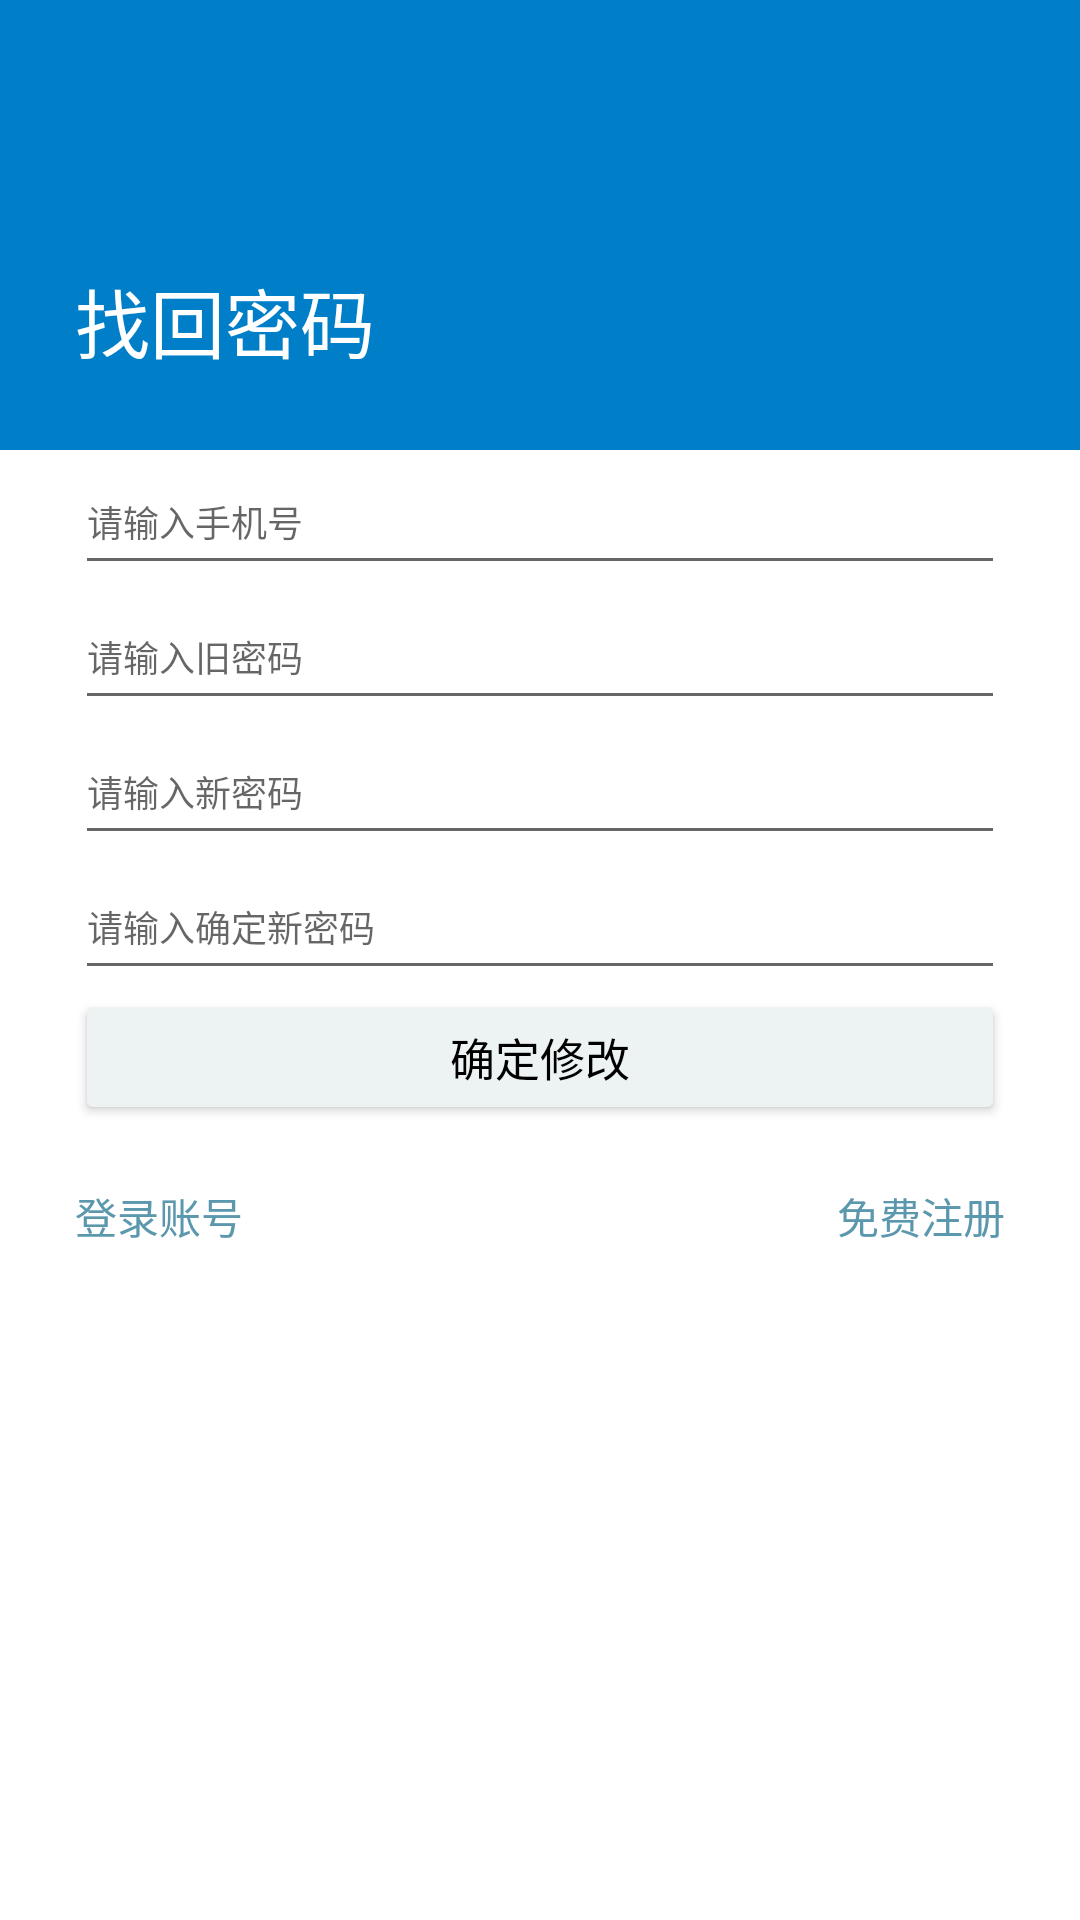

Here is an Android app screen rendered from its layout file. Give the layout XML and the strings, colors and styles it references.
<!-- AndroidManifest.xml: application theme Theme.MukeTour -->
<!-- res/layout/activity_find.xml -->
<?xml version="1.0" encoding="utf-8"?>
<LinearLayout xmlns:android="http://schemas.android.com/apk/res/android"
xmlns:app="http://schemas.android.com/apk/res-auto"
xmlns:tools="http://schemas.android.com/tools"
android:layout_width="match_parent"
android:layout_height="match_parent"
android:orientation="vertical"
tools:context=".FindActivity">

<RelativeLayout
    android:layout_width="match_parent"
    android:layout_height="150dp"
    android:background="#007FC8"
    android:paddingLeft="25dp"
    android:paddingRight="25dp">

    <TextView
        android:layout_width="wrap_content"
        android:layout_height="wrap_content"
        android:layout_alignParentBottom="true"
        android:layout_marginBottom="25dp"
        android:text="找回密码"
        android:textColor="#fff"
        android:textSize="25sp" />

    <ImageView
        android:id="@+id/findBtnClose"
        android:layout_width="25dp"
        android:layout_height="25dp"
        android:layout_alignParentRight="true"
        android:layout_marginTop="10dp"
        android:background="@mipmap/login_close"></ImageView>
</RelativeLayout>

<LinearLayout
    android:layout_width="match_parent"
    android:layout_height="wrap_content"
    android:paddingLeft="25dp"
    android:paddingRight="25dp"
    android:orientation="vertical"
    >

    <EditText
        android:id="@+id/findEPhone"
        android:layout_width="match_parent"
        android:layout_height="match_parent"
        android:hint="请输入手机号"
        android:textSize="12sp"
        android:height="45dp"
        />

    <EditText
        android:id="@+id/findEOldPwd"
        android:layout_width="match_parent"
        android:layout_height="match_parent"
        android:hint="请输入旧密码"
        android:textSize="12sp"
        android:height="45dp"
        />

    <EditText
        android:id="@+id/findEPwd"
        android:layout_width="match_parent"
        android:layout_height="match_parent"
        android:hint="请输入新密码"
        android:textSize="12sp"
        android:height="45dp"
        />

    <EditText
        android:id="@+id/findEPwds"
        android:layout_width="match_parent"
        android:layout_height="match_parent"
        android:hint="请输入确定新密码"
        android:textSize="12sp"
        android:height="45dp"
        />

    <Button
        android:id="@+id/findBtnFind"
        android:layout_width="match_parent"
        android:text="确定修改"
        android:textColor="#000"
        android:backgroundTint="#EDF2F3"
        android:layout_height="45dp"
        android:textSize="15sp"
        />
    <RelativeLayout
        android:layout_width="match_parent"
        android:layout_height="wrap_content"
        android:orientation="horizontal"
        android:layout_marginTop="20dp"
        >

        <TextView
            android:id="@+id/findLinkLogin"
            android:layout_width="wrap_content"
            android:layout_height="wrap_content"
            android:text="登录账号"
            android:textColor="#5C98AD"></TextView>
        <TextView
            android:id="@+id/findLinkReg"
            android:layout_width="wrap_content"
            android:layout_height="wrap_content"
            android:layout_alignParentRight="true"
            android:textAlignment="textEnd"
            android:text="免费注册"
            android:textColor="#5C98AD"
            ></TextView>
    </RelativeLayout>
</LinearLayout>
</LinearLayout>
<!-- resources referenced by this layout -->
<resources>
  <style name="Theme.MukeTour" parent="Theme.MaterialComponents.Light.NoActionBar">
          
          <item name="colorPrimary">@color/purple_500</item>
          <item name="colorPrimaryVariant">@color/purple_700</item>
          <item name="colorOnPrimary">@color/white</item>
          
          <item name="colorSecondary">@color/teal_200</item>
          <item name="colorSecondaryVariant">@color/teal_700</item>
          <item name="colorOnSecondary">@color/black</item>
          
          <item name="android:statusBarColor" tools:targetApi="l">?attr/colorPrimaryVariant</item>
          
      </style>
  <!-- not gathered from this repository: default colours our renderer supplied (Android Studio template values) -->
  <color name="purple_500">#FF6200EE</color>
  <color name="purple_700">#FF3700B3</color>
  <color name="teal_200">#FF03DAC5</color>
  <color name="teal_700">#FF018786</color>
  <color name="black">#FF000000</color>
  <color name="white">#FFFFFFFF</color>
</resources>
